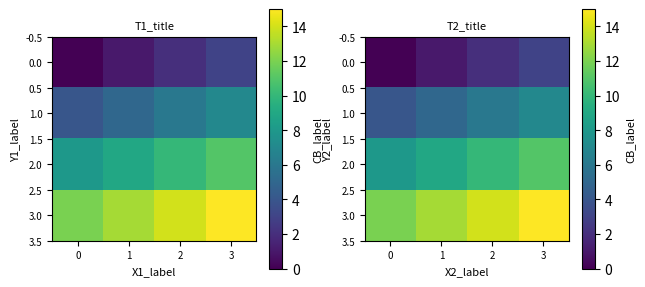

Source code (Python):
import numpy as np
import matplotlib
import matplotlib.pyplot as plt
fig, axs = plt.subplots(1, 2, figsize=(6.4, 3.2))
for p, ax in enumerate(axs, 1):
    im = ax.imshow(np.arange(16).reshape(4, 4))
    ax.set_title(f'T{p}_title', fontsize=8)
    ax.set_xlabel(f'X{p}_label', fontsize=8)
    ax.set_ylabel(f'Y{p}_label', fontsize=8)
    ax.tick_params(labelsize=7)
fig.tight_layout()
for ax in axs:
    cb = fig.colorbar(im, ax=ax)
    cb.set_label('CB_label', fontsize=8)
fig.savefig('f10.pdf')
